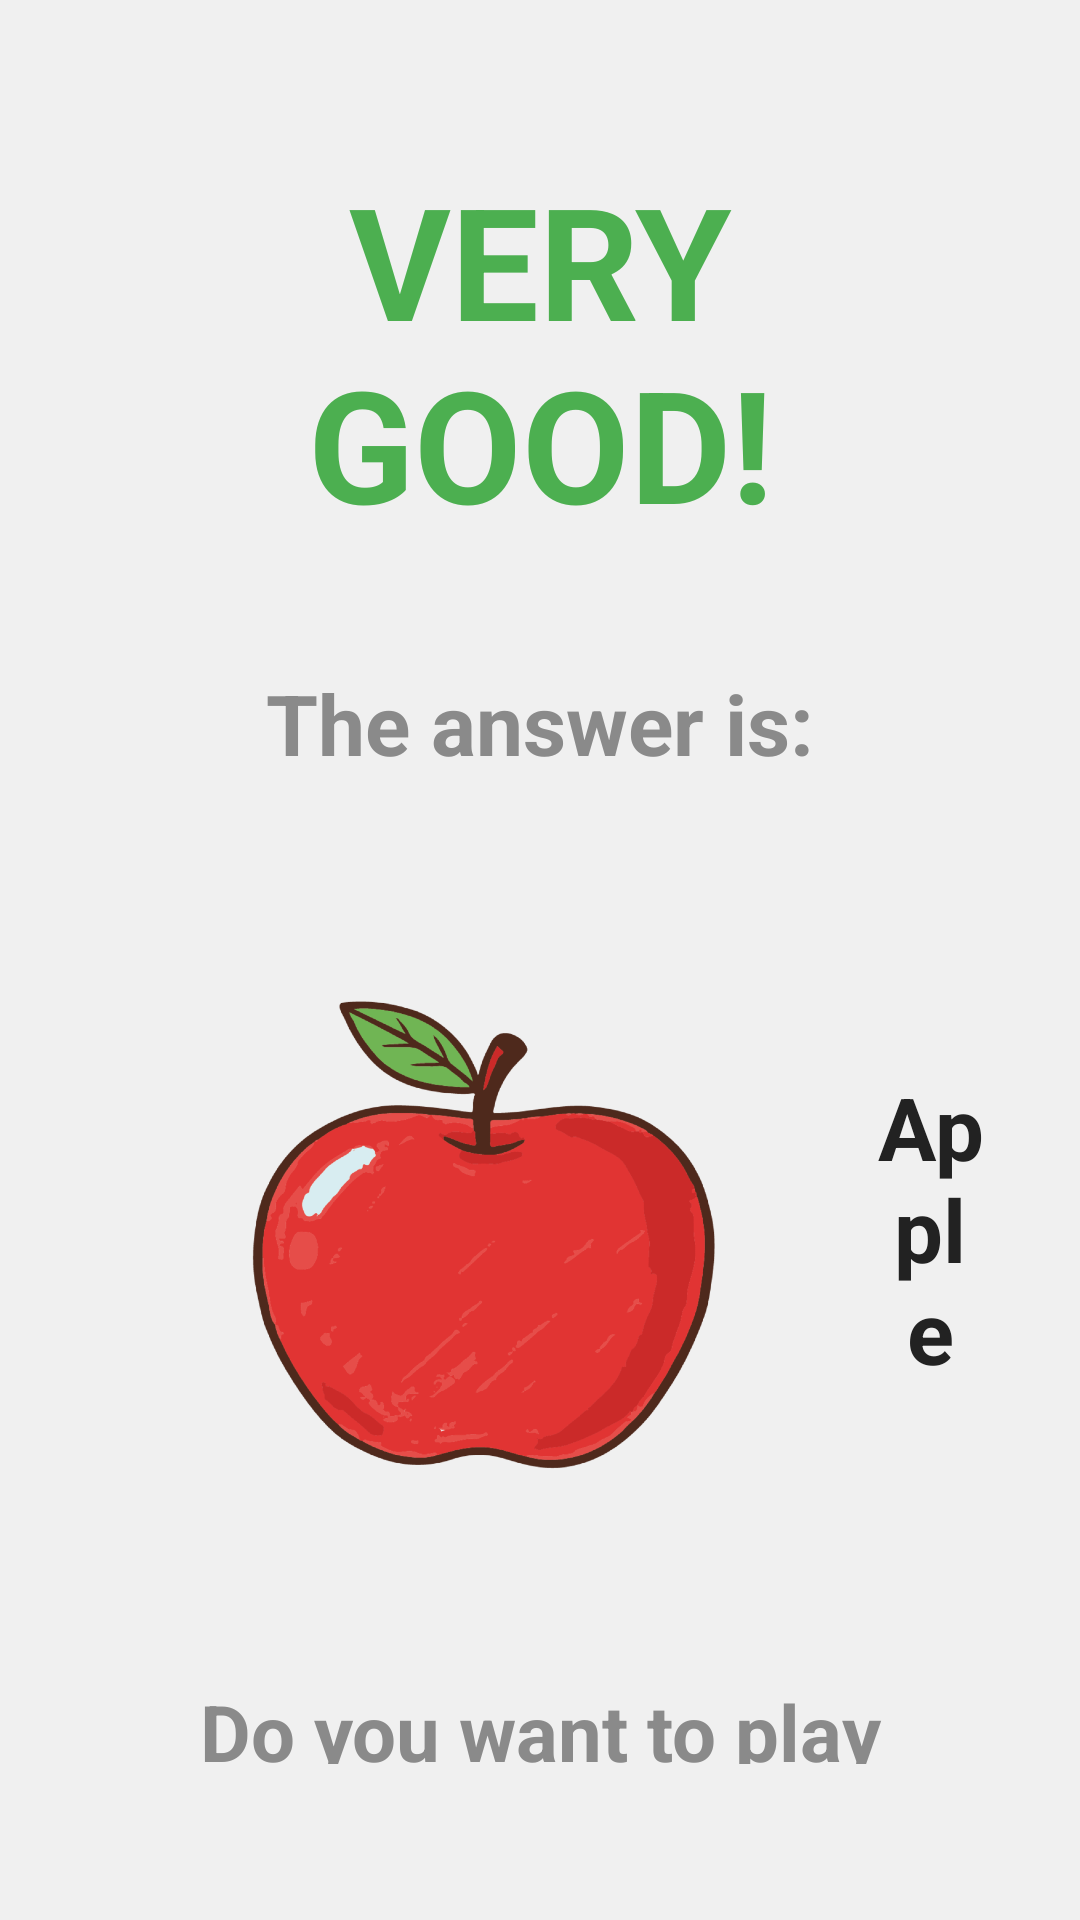

Layout XML and referenced resources for this Android screen:
<!-- AndroidManifest.xml: application theme AppTheme -->
<!-- res/layout/feedbackasociacion.xml -->
<LinearLayout xmlns:android="http://schemas.android.com/apk/res/android"
    android:orientation="vertical"
    android:layout_width="match_parent"
    android:layout_height="wrap_content"
    android:padding="32dp"
    android:gravity="center"
    android:background="#F0F0F0">

    <TextView
        android:id="@+id/feedbackTitle"
        android:layout_width="wrap_content"
        android:layout_height="wrap_content"
        android:layout_margin="20dp"
        android:gravity="center"
        android:text="VERY GOOD!"
        android:textColor="#4CAF50"
        android:textSize="52sp"
        android:textStyle="bold"/>

    <TextView
        android:id="@+id/feedbackSubtitle"
        android:layout_width="wrap_content"
        android:layout_height="wrap_content"
        android:layout_margin="20dp"
        android:gravity="center"
        android:text="The answer is:"
        android:textColor="#8A8A8A"
        android:textSize="28sp"
        android:textStyle="bold"/>

    <LinearLayout
        android:layout_width="wrap_content"
        android:layout_height="wrap_content"
        android:orientation="horizontal"
        android:gravity="center">

        <ImageView
            android:id="@+id/imgRespuesta"
            android:layout_width="220dp"
            android:layout_height="220dp"
            android:layout_margin="20dp"
            android:src="@drawable/apple"
            android:contentDescription="Image"
            android:padding="12dp"/>

        <TextView
            android:id="@+id/textoRespuesta"
            android:layout_width="wrap_content"
            android:layout_height="wrap_content"
            android:text="Apple"
            android:textSize="29sp"
            android:textColor="#222222"
            android:gravity="center"
            android:textStyle="bold"/>
    </LinearLayout>

    <TextView
        android:id="@+id/jugarDeNuevo"
        android:layout_width="wrap_content"
        android:layout_height="wrap_content"
        android:text="Do you want to play another round?"
        android:textSize="26sp"
        android:layout_margin="20dp"
        android:textColor="#8A8A8A"
        android:gravity="center"
        android:textStyle="bold"/>

    <LinearLayout
        android:layout_width="wrap_content"
        android:layout_height="wrap_content"
        android:orientation="horizontal"
        android:gravity="center">

        <Button
            android:id="@+id/btnCancel"
            android:text="No"
            android:layout_width="140dp"
            android:layout_height="52dp"
            android:background="#F8B4B4"
            android:textColor="#333333"
            android:textStyle="bold"
            android:textAllCaps="false"/>

        <Button
            android:id="@+id/btnAccept"
            android:text="Yes"
            android:layout_marginStart="12dp"
            android:layout_width="140dp"
            android:layout_height="52dp"
            android:background="#BFE6C3"
            android:textColor="#333333"
            android:textStyle="bold"
            android:textAllCaps="false"/>
    </LinearLayout>

</LinearLayout>
<!-- resources referenced by this layout -->
<resources>
  <!-- drawable apple: png bitmap (drawable, 477734 bytes) -->
  <style name="AppTheme" parent="Theme.AppCompat.Light.NoActionBar">
          
          <item name="colorPrimary">@color/colorPurple</item>
          <item name="colorPrimaryDark">@color/colorPurple</item>
          <item name="colorAccent">@color/colorPurple</item>
      </style>
  <color name="colorPurple">#3C378C</color>
</resources>
